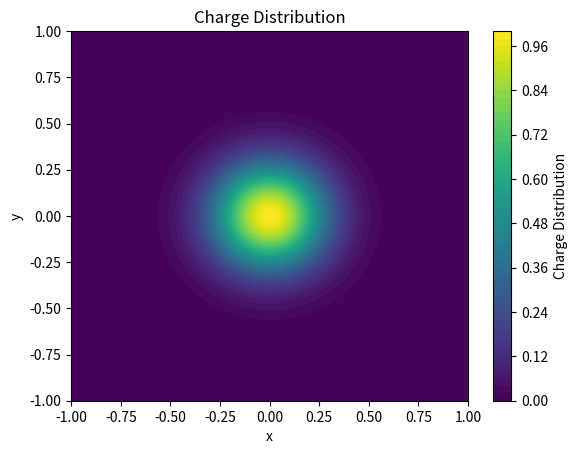
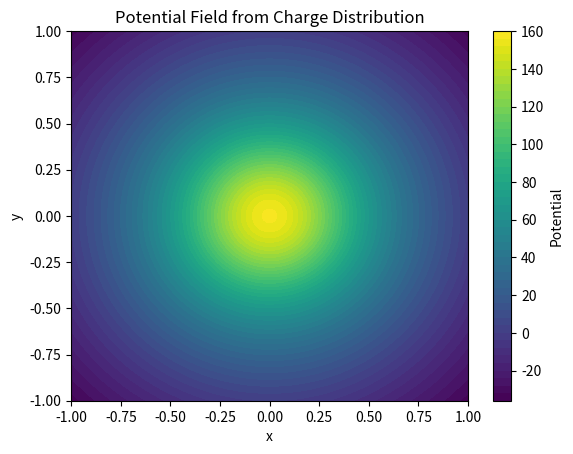

The matplotlib source for these figures, in order:
import numpy as np
import matplotlib.pyplot as plt

# Constants
epsilon_0 = 8.85e-12  # Vacuum permittivity (for electrostatics)

# Green's function for a 2D domain (Dirichlet condition at boundary)
def greens_function(x, y, x_prime, y_prime):
    """Green's function for 2D Laplace equation with Dirichlet boundary condition."""
    r = np.sqrt((x - x_prime)**2 + (y - y_prime)**2)
    # Handle the singularity at r = 0
    r[r == 0] = np.finfo(float).eps  # Replace 0 with a small number to avoid division by zero
    return -1/(2 * np.pi) * np.log(r)

# Define the charge distribution (a circular distribution in this case)
def charge_distribution(x, y):
    """Define the 2D charge distribution."""
    # Example: circular charge distribution with radius 0.2 centered at (0, 0)
    radius = 0.2
    return np.exp(-((x**2 + y**2) / (2 * radius**2)))  # Gaussian-like distribution

# Calculate the potential on a grid using vectorized operations
def calculate_potential(x_grid, y_grid, charge_dist):
    """Calculate the potential at each point in the domain using Green's function."""
    potential = np.zeros_like(x_grid)
    
    for i in range(x_grid.shape[0]):
        for j in range(x_grid.shape[1]):
            r = np.sqrt((x_grid - x_grid[i, j])**2 + (y_grid - y_grid[i, j])**2)
            r[r == 0] = np.finfo(float).eps  # Replace 0 with a small number to avoid division by zero
            potential[i, j] = np.sum(charge_dist * (-1/(2 * np.pi) * np.log(r)))
    
    return potential

# Define the grid
x = np.linspace(-1, 1, 100)
y = np.linspace(-1, 1, 100)
X, Y = np.meshgrid(x, y)

# Calculate the charge distribution
charge_dist = charge_distribution(X, Y)

# Plot the charge distribution
plt.figure()
plt.contourf(X, Y, charge_dist, levels=50, cmap='viridis')
plt.colorbar(label="Charge Distribution")
plt.title("Charge Distribution")
plt.xlabel("x")
plt.ylabel("y")
plt.show()

# Calculate the potential
potential = calculate_potential(X, Y, charge_dist)

# Plot the potential
plt.figure()
plt.contourf(X, Y, potential, levels=50, cmap='viridis')
plt.colorbar(label="Potential")
plt.title("Potential Field from Charge Distribution")
plt.xlabel("x")
plt.ylabel("y")
plt.show()